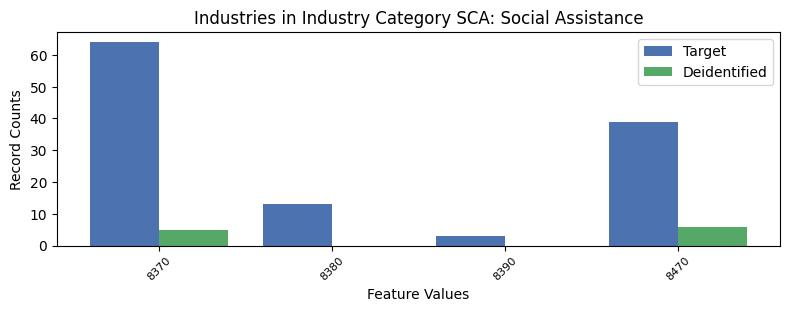

The file beside this chart, header and first rows:
, INDP, count_target, count_deidentified
1, 8370, 64, 5.0
3, 8380, 13, 0.0
2, 8390, 3, 0.0
0, 8470, 39, 6.0
